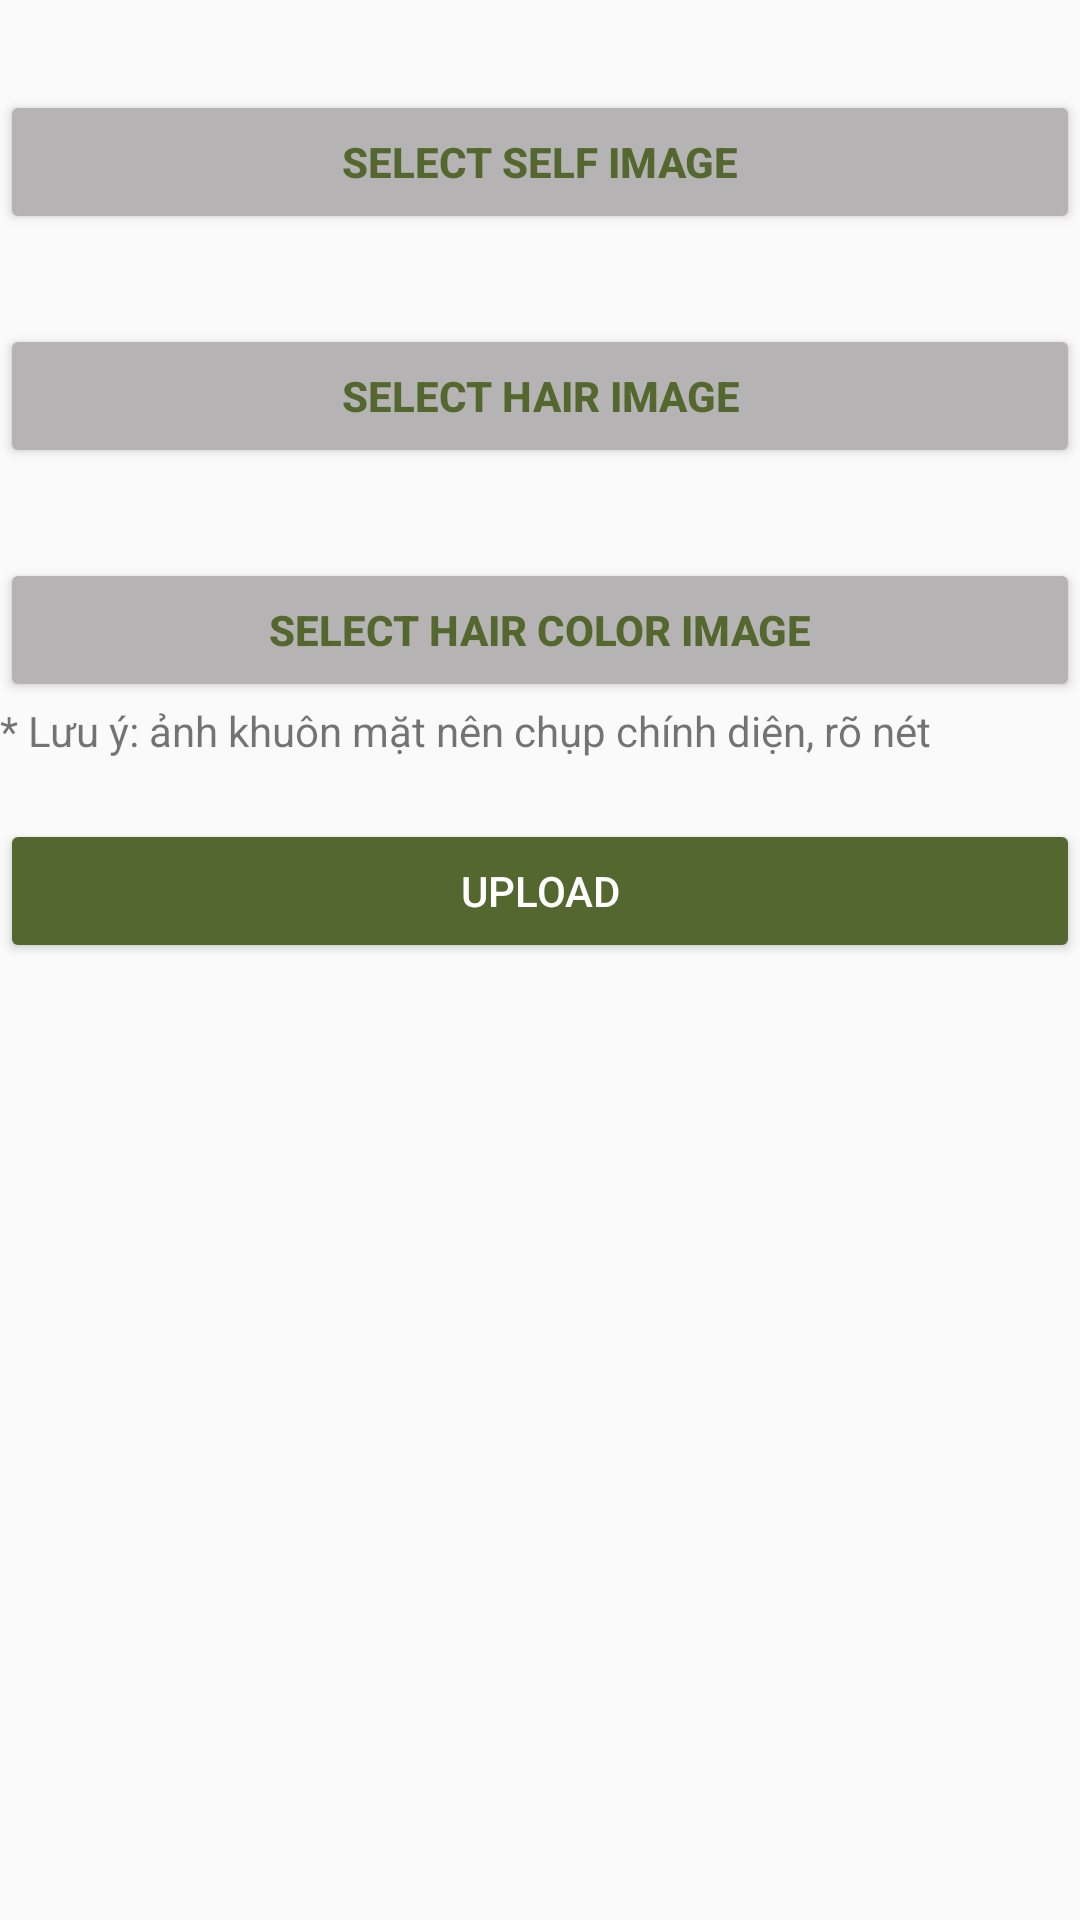

The Android layout XML behind this screen, and the referenced resources:
<!-- AndroidManifest.xml: application theme Theme.MyApplication -->
<!-- res/layout/activity_generate_hair_style.xml -->
<?xml version="1.0" encoding="utf-8"?>
<ScrollView xmlns:android="http://schemas.android.com/apk/res/android"
    xmlns:app="http://schemas.android.com/apk/res-auto"
    xmlns:tools="http://schemas.android.com/tools"
    android:layout_width="match_parent"
    android:layout_height="match_parent"
    tools:context=".GenerateHairStyle">
    <LinearLayout
        android:layout_width="match_parent"
        android:layout_height="wrap_content"
        android:orientation="vertical">
        <ImageView
            android:layout_width="match_parent"
            android:layout_height="wrap_content"
            android:layout_marginTop="10dp"
            android:id="@+id/selfImg"/>
        <Button
            android:layout_width="match_parent"
            android:layout_height="wrap_content"
            android:text="Select Self Image"
            android:backgroundTint="@color/white_gray"
            android:textColor="@color/primary"
            android:textStyle="bold"
            android:layout_marginTop="20dp"
            android:id="@+id/btSelfImg"/>
        <ImageView
            android:layout_width="match_parent"
            android:layout_height="wrap_content"
            android:layout_marginTop="10dp"
            android:id="@+id/shapeImg"/>
        <Button
            android:layout_width="match_parent"
            android:layout_height="wrap_content"
            android:backgroundTint="@color/white_gray"
            android:textColor="@color/primary"
            android:textStyle="bold"
            android:text="Select Hair Image"
            android:layout_marginTop="20dp"
            android:id="@+id/btShapeImg"/>
        <ImageView
            android:layout_width="match_parent"
            android:layout_height="wrap_content"
            android:layout_marginTop="10dp"
            android:id="@+id/colorImg"/>
        <Button
            android:layout_width="match_parent"
            android:backgroundTint="@color/white_gray"
            android:textColor="@color/primary"
            android:textStyle="bold"
            android:layout_height="wrap_content"
            android:text="Select Hair Color Image"
            android:layout_marginTop="20dp"
            android:id="@+id/btColorImg"/>
        <TextView
            android:text="* Lưu ý: ảnh khuôn mặt nên chụp chính diện, rõ nét"
            android:layout_width="match_parent"
            android:layout_height="match_parent"/>
        <Button
            android:layout_width="match_parent"
            android:layout_height="wrap_content"
            android:text="Upload"
            android:backgroundTint="@color/primary"
            android:textColor="@color/white"
            android:layout_marginTop="20dp"
            android:id="@+id/btUpload"/>

        <TextView
            android:layout_width="match_parent"
            android:layout_height="wrap_content"
            android:id="@+id/tvResult"/>

        <ImageView
            android:layout_width="match_parent"
            android:layout_height="wrap_content"
            android:layout_marginTop="10dp"
            android:id="@+id/resultImg"/>
    </LinearLayout>


</ScrollView>
<!-- resources referenced by this layout -->
<resources>
  <color name="primary">#53672E</color>
  <color name="white">#FFFFFFFF</color>
  <color name="white_gray">#B5B3B3</color>
  <style name="Theme.MyApplication" parent="Theme.AppCompat.DayNight.DarkActionBar">
          
          <item name="colorPrimary">@color/black</item>
          <item name="colorPrimaryVariant">@color/black_custom</item>
          <item name="colorOnPrimary">@color/white</item>
          
          <item name="colorSecondary">@color/teal_200</item>
          <item name="colorSecondaryVariant">@color/teal_700</item>
          <item name="colorOnSecondary">@color/black</item>
          
          <item name="android:statusBarColor">?attr/colorPrimaryVariant</item>
          
      </style>
  <color name="black">#FF000000</color>
  <color name="black_custom">#0A0000</color>
  <color name="teal_200">#FF03DAC5</color>
  <color name="teal_700">#FF018786</color>
</resources>
